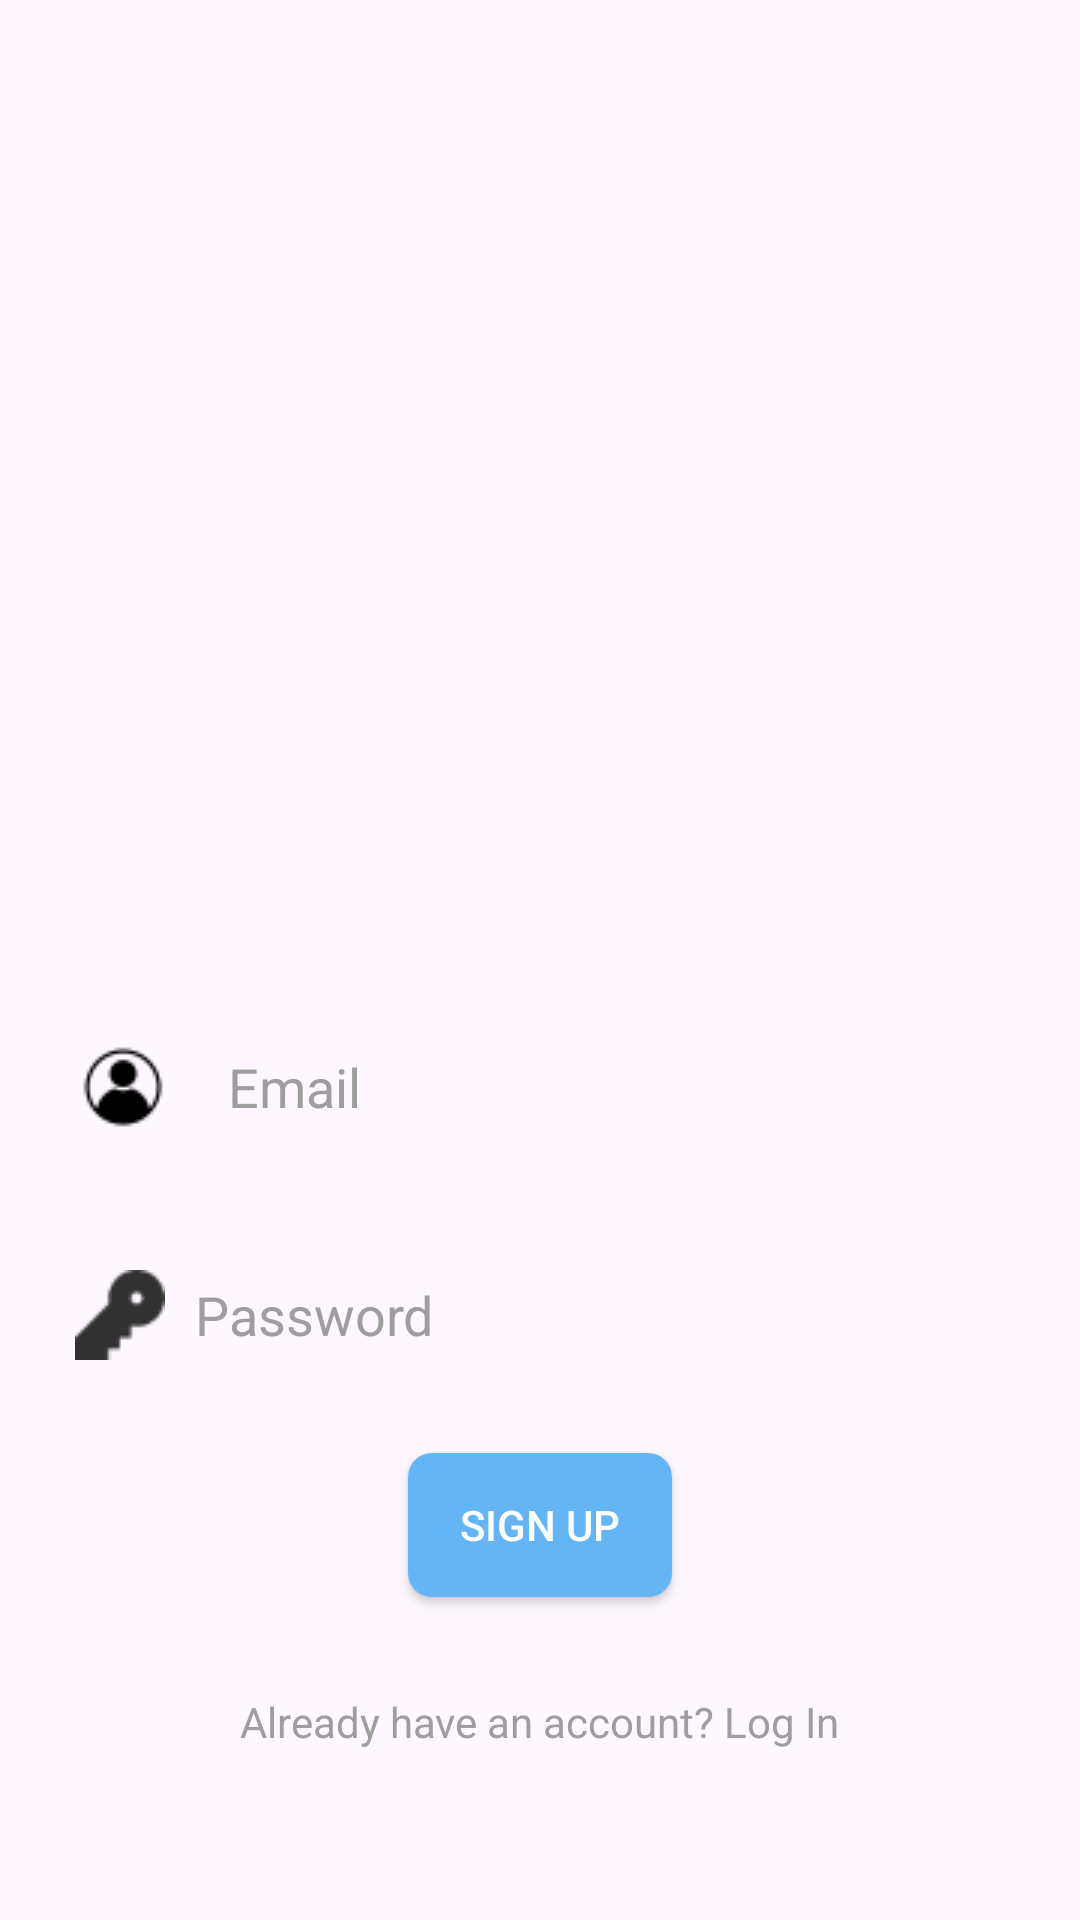

The Android layout XML behind this screen, and the referenced resources:
<!-- AndroidManifest.xml: application theme Theme.Scuffchat -->
<!-- res/layout/activity_sign_up.xml -->
<?xml version="1.0" encoding="utf-8"?>
<LinearLayout xmlns:android="http://schemas.android.com/apk/res/android"
    xmlns:tools="http://schemas.android.com/tools"
    xmlns:app="http://schemas.android.com/apk/res-auto"
    android:id="@+id/main"
    android:layout_width="match_parent"
    android:layout_height="match_parent"
    android:orientation="vertical"
    android:gravity="center"
    android:background="@drawable/signup">


    <ImageView
        android:id="@+id/appLogo"
        android:layout_width="189dp"
        android:layout_height="242dp"
        android:layout_marginBottom="50dp"
        android:src="@drawable/app_logo" />

    <EditText
        android:id="@+id/editTextEmail"
        android:layout_width="match_parent"
        android:layout_height="60dp"
        android:textColor="@color/black"
        android:background="@null"
        android:padding="16dp"
        android:drawablePadding="10dp"
        android:hint="Email"
        android:drawableLeft="@drawable/profile_login"
        android:textColorHint="@color/chat_hint_color"
        android:importantForAutofill="no" />

    <EditText
        android:id="@+id/editTextPassword"
        android:layout_width="match_parent"
        android:layout_height="60dp"
        android:layout_marginTop="16dp"
        android:background="@null"
        android:drawableLeft="@drawable/pass"
        android:drawablePadding="10dp"
        android:hint="Password"
        android:inputType="textPassword"
        android:padding="16dp"
        android:paddingStart="25dp"
        android:paddingEnd="16dp"
        android:textColor="@color/black"
        android:textColorHint="@color/chat_hint_color" />

    <Button
        android:id="@+id/buttonSignUp"
        android:layout_width="wrap_content"
        android:layout_height="wrap_content"
        android:text="Sign Up"
        android:layout_marginTop="16dp"
        android:background="@drawable/chat_button_bg"
        android:textColor="@color/chat_button_text_color"
        app:backgroundTint="@null"/>
    <TextView
        android:id="@+id/textViewLogIn"
        android:padding="16dp"
        android:layout_marginTop="16dp"
        android:layout_width="wrap_content"
        android:layout_height="wrap_content"
        android:text="Already have an account? Log In"
        android:textColor="@color/chat_hint_color" />

</LinearLayout>
<!-- resources referenced by this layout -->
<resources>
  <color name="black">#FF000000</color>
  <color name="chat_button_text_color">#FFFFFF</color>
  <color name="chat_hint_color">#9E9E9E</color>
  <!-- drawable chat_button_bg (drawable) -->
  <?xml version="1.0" encoding="utf-8"?>
  <selector xmlns:android="http://schemas.android.com/apk/res/android">
      <item android:state_pressed="true">
          <shape android:shape="rectangle">
              <solid android:color="@color/chat_button_pressed_color" />
              <corners android:radius="8dp" />
          </shape>
      </item>
      <item>
          <shape android:shape="rectangle">
              <solid android:color="@color/chat_button_normal_color" />
              <corners android:radius="8dp" />
          </shape>
      </item>
  </selector>
  <!-- drawable pass: png bitmap (drawable, 947 bytes) -->
  <!-- drawable profile_login: png bitmap (drawable, 784 bytes) -->
  <style name="Theme.Scuffchat" parent="Base.Theme.Scuffchat" />
  <color name="chat_button_pressed_color">#42A5F5</color>
  <color name="chat_button_normal_color">#64B5F6</color>
  <style name="Base.Theme.Scuffchat" parent="Theme.Material3.DayNight.NoActionBar">
          
          
      </style>
</resources>
